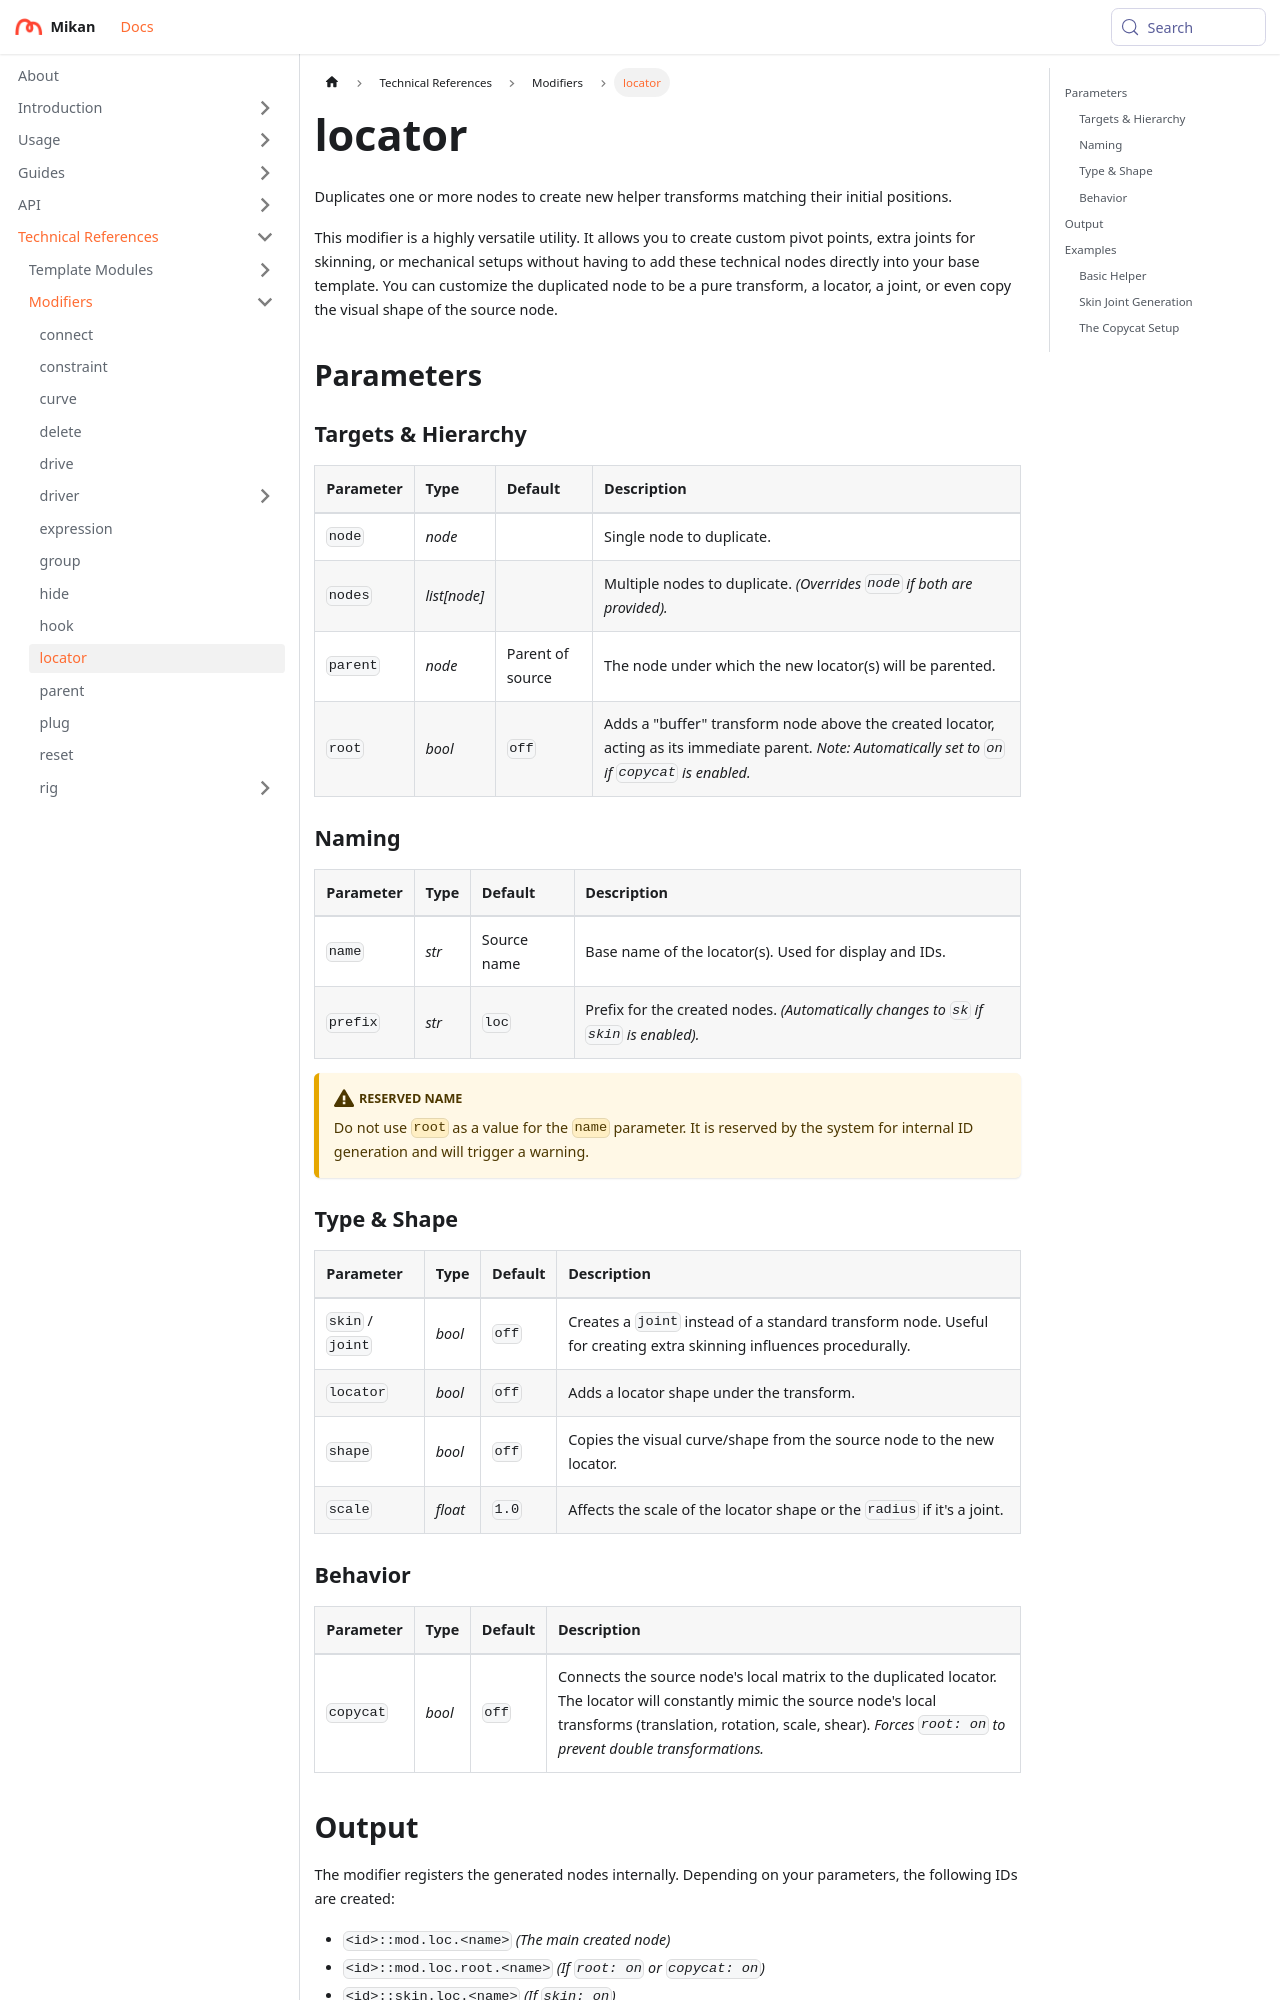

repository: Citrus-Software/mikan-docs · page: references/mod/locator.html · generator: docusaurus

---
title: locator
description: Duplicates nodes to create locators, joints, or custom transform helpers.
---

# locator

Duplicates one or more nodes to create new helper transforms matching their initial positions.

This modifier is a highly versatile utility. It allows you to create custom pivot points, extra joints for skinning, or mechanical setups without having to add these technical nodes directly into your base template. You can customize the duplicated node to be a pure transform, a locator, a joint, or even copy the visual shape of the source node.

## Parameters

### Targets & Hierarchy

| Parameter | Type         | Default          | Description                                                                                                                                          |
|:----------|:-------------|:-----------------|:-----------------------------------------------------------------------------------------------------------------------------------------------------|
| `node`    | *node*       |                  | Single node to duplicate.                                                                                                                            |
| `nodes`   | *list[node]* |                  | Multiple nodes to duplicate. *(Overrides `node` if both are provided).*                                                                              |
| `parent`  | *node*       | Parent of source | The node under which the new locator(s) will be parented.                                                                                            |
| `root`    | *bool*       | `off`            | Adds a "buffer" transform node above the created locator, acting as its immediate parent. *Note: Automatically set to `on` if `copycat` is enabled.* |

### Naming

| Parameter | Type  | Default     | Description                                                                           |
|:----------|:------|:------------|:--------------------------------------------------------------------------------------|
| `name`    | *str* | Source name | Base name of the locator(s). Used for display and IDs.                                |
| `prefix`  | *str* | `loc`       | Prefix for the created nodes. *(Automatically changes to `sk` if `skin` is enabled).* |

:::caution[Reserved Name]
Do not use `root` as a value for the `name` parameter. It is reserved by the system for internal ID generation and will trigger a warning.
:::
